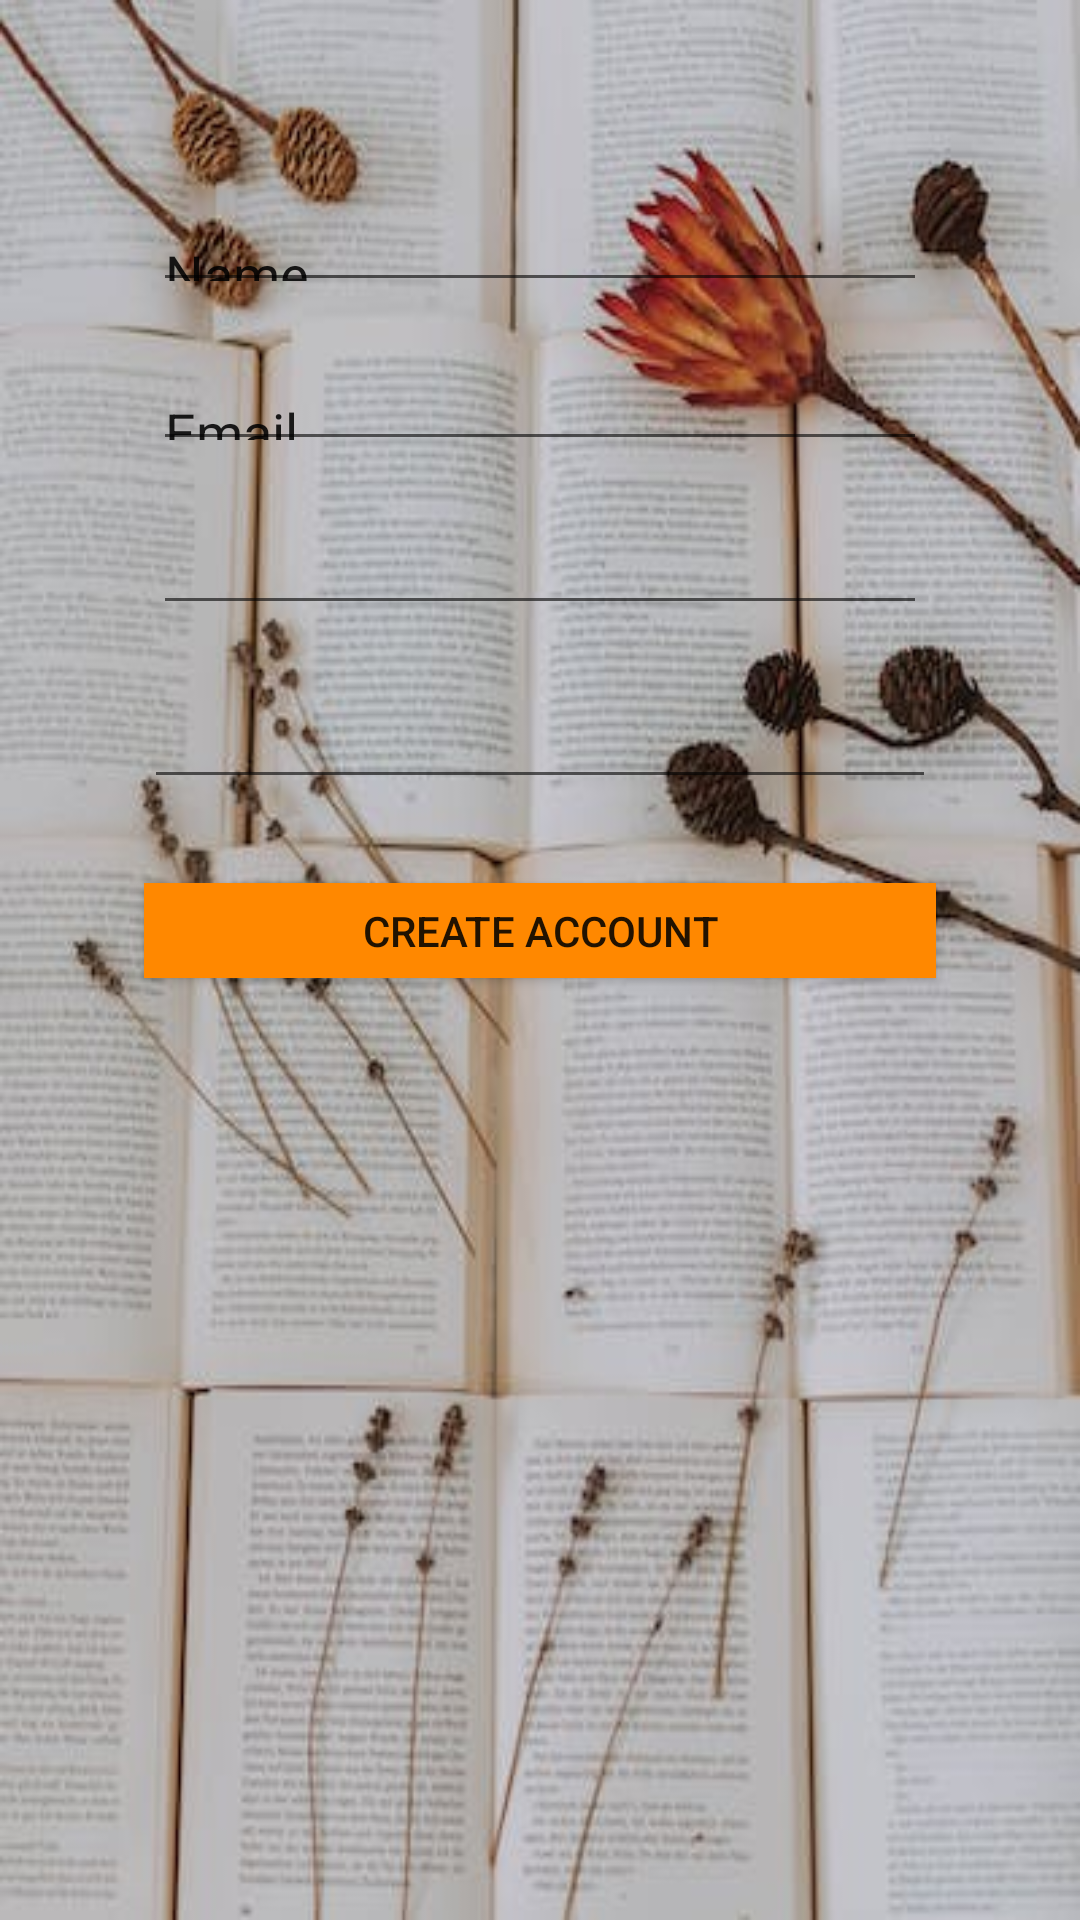

Android layout source for this screen:
<!-- AndroidManifest.xml: application theme Theme.BarnesClub -->
<!-- res/layout/activity_register.xml -->
<?xml version="1.0" encoding="utf-8"?>
<androidx.constraintlayout.widget.ConstraintLayout xmlns:android="http://schemas.android.com/apk/res/android"
    xmlns:app="http://schemas.android.com/apk/res-auto"
    xmlns:tools="http://schemas.android.com/tools"
    android:layout_width="match_parent"
    android:layout_height="match_parent"
    android:background="@drawable/loginimg"
    tools:context=".RegisterActivity">

    <EditText
        android:id="@+id/editTextTextPersonName"
        android:layout_width="0dp"
        android:layout_height="0dp"
        android:layout_marginTop="69dp"
        android:layout_marginBottom="21dp"
        android:ems="10"
        android:inputType="textPersonName"
        android:text="Name"
        app:layout_constraintBottom_toTopOf="@+id/editTextTextEmailAddress3"
        app:layout_constraintEnd_toEndOf="@+id/editTextTextEmailAddress3"
        app:layout_constraintStart_toStartOf="@+id/editTextTextEmailAddress3"
        app:layout_constraintTop_toTopOf="parent" />

    <EditText
        android:id="@+id/editTextTextEmailAddress3"
        android:layout_width="0dp"
        android:layout_height="0dp"
        android:layout_marginBottom="23dp"
        android:ems="10"
        android:inputType="textEmailAddress"
        android:text="Email"
        app:layout_constraintBottom_toTopOf="@+id/editTextNumber"
        app:layout_constraintEnd_toEndOf="@+id/editTextNumber"
        app:layout_constraintStart_toStartOf="@+id/editTextNumber"
        app:layout_constraintTop_toBottomOf="@+id/editTextTextPersonName" />

    <EditText
        android:id="@+id/editTextNumber"
        android:layout_width="0dp"
        android:layout_height="0dp"
        android:layout_marginStart="51dp"
        android:layout_marginEnd="51dp"
        android:layout_marginBottom="26dp"
        android:ems="10"
        android:inputType="number"
        app:layout_constraintBottom_toTopOf="@+id/editTextTextPassword"
        app:layout_constraintEnd_toEndOf="parent"
        app:layout_constraintStart_toStartOf="parent"
        app:layout_constraintTop_toBottomOf="@+id/editTextTextEmailAddress3"
        tools:text="Phone" />

    <EditText
        android:id="@+id/editTextTextPassword"
        android:layout_width="0dp"
        android:layout_height="0dp"
        android:layout_marginBottom="28dp"
        android:ems="10"
        android:inputType="textPassword"
        app:layout_constraintBottom_toTopOf="@+id/button3"
        app:layout_constraintEnd_toEndOf="@+id/button3"
        app:layout_constraintStart_toStartOf="@+id/button3"
        app:layout_constraintTop_toBottomOf="@+id/editTextNumber"
        tools:text="Password" />

    <Button
        android:id="@+id/button3"
        android:layout_width="0dp"
        android:layout_height="0dp"
        android:layout_marginStart="48dp"
        android:layout_marginEnd="48dp"
        android:layout_marginBottom="314dp"
        android:background="@android:color/holo_orange_dark"
        android:text="CREATE ACCOUNT"
        app:layout_constraintBottom_toBottomOf="parent"
        app:layout_constraintEnd_toEndOf="parent"
        app:layout_constraintStart_toStartOf="parent"
        app:layout_constraintTop_toBottomOf="@+id/editTextTextPassword" />

</androidx.constraintlayout.widget.ConstraintLayout>
<!-- resources referenced by this layout -->
<resources>
  <!-- drawable loginimg: jpeg bitmap (drawable, 35281 bytes) -->
  <style name="Theme.BarnesClub" parent="Theme.MaterialComponents.DayNight.DarkActionBar">
          
          <item name="colorPrimary">@color/purple_500</item>
          <item name="colorPrimaryVariant">@color/purple_700</item>
          <item name="colorOnPrimary">@color/white</item>
          
          <item name="colorSecondary">@color/teal_200</item>
          <item name="colorSecondaryVariant">@color/teal_700</item>
          <item name="colorOnSecondary">@color/black</item>
          
          <item name="android:statusBarColor">?attr/colorPrimaryVariant</item>
          
      </style>
  <!-- not gathered from this repository: default colours our renderer supplied (Android Studio template values) -->
  <color name="purple_500">#FF6200EE</color>
  <color name="purple_700">#FF3700B3</color>
  <color name="teal_200">#FF03DAC5</color>
  <color name="teal_700">#FF018786</color>
  <color name="black">#FF000000</color>
  <color name="white">#FFFFFFFF</color>
</resources>
